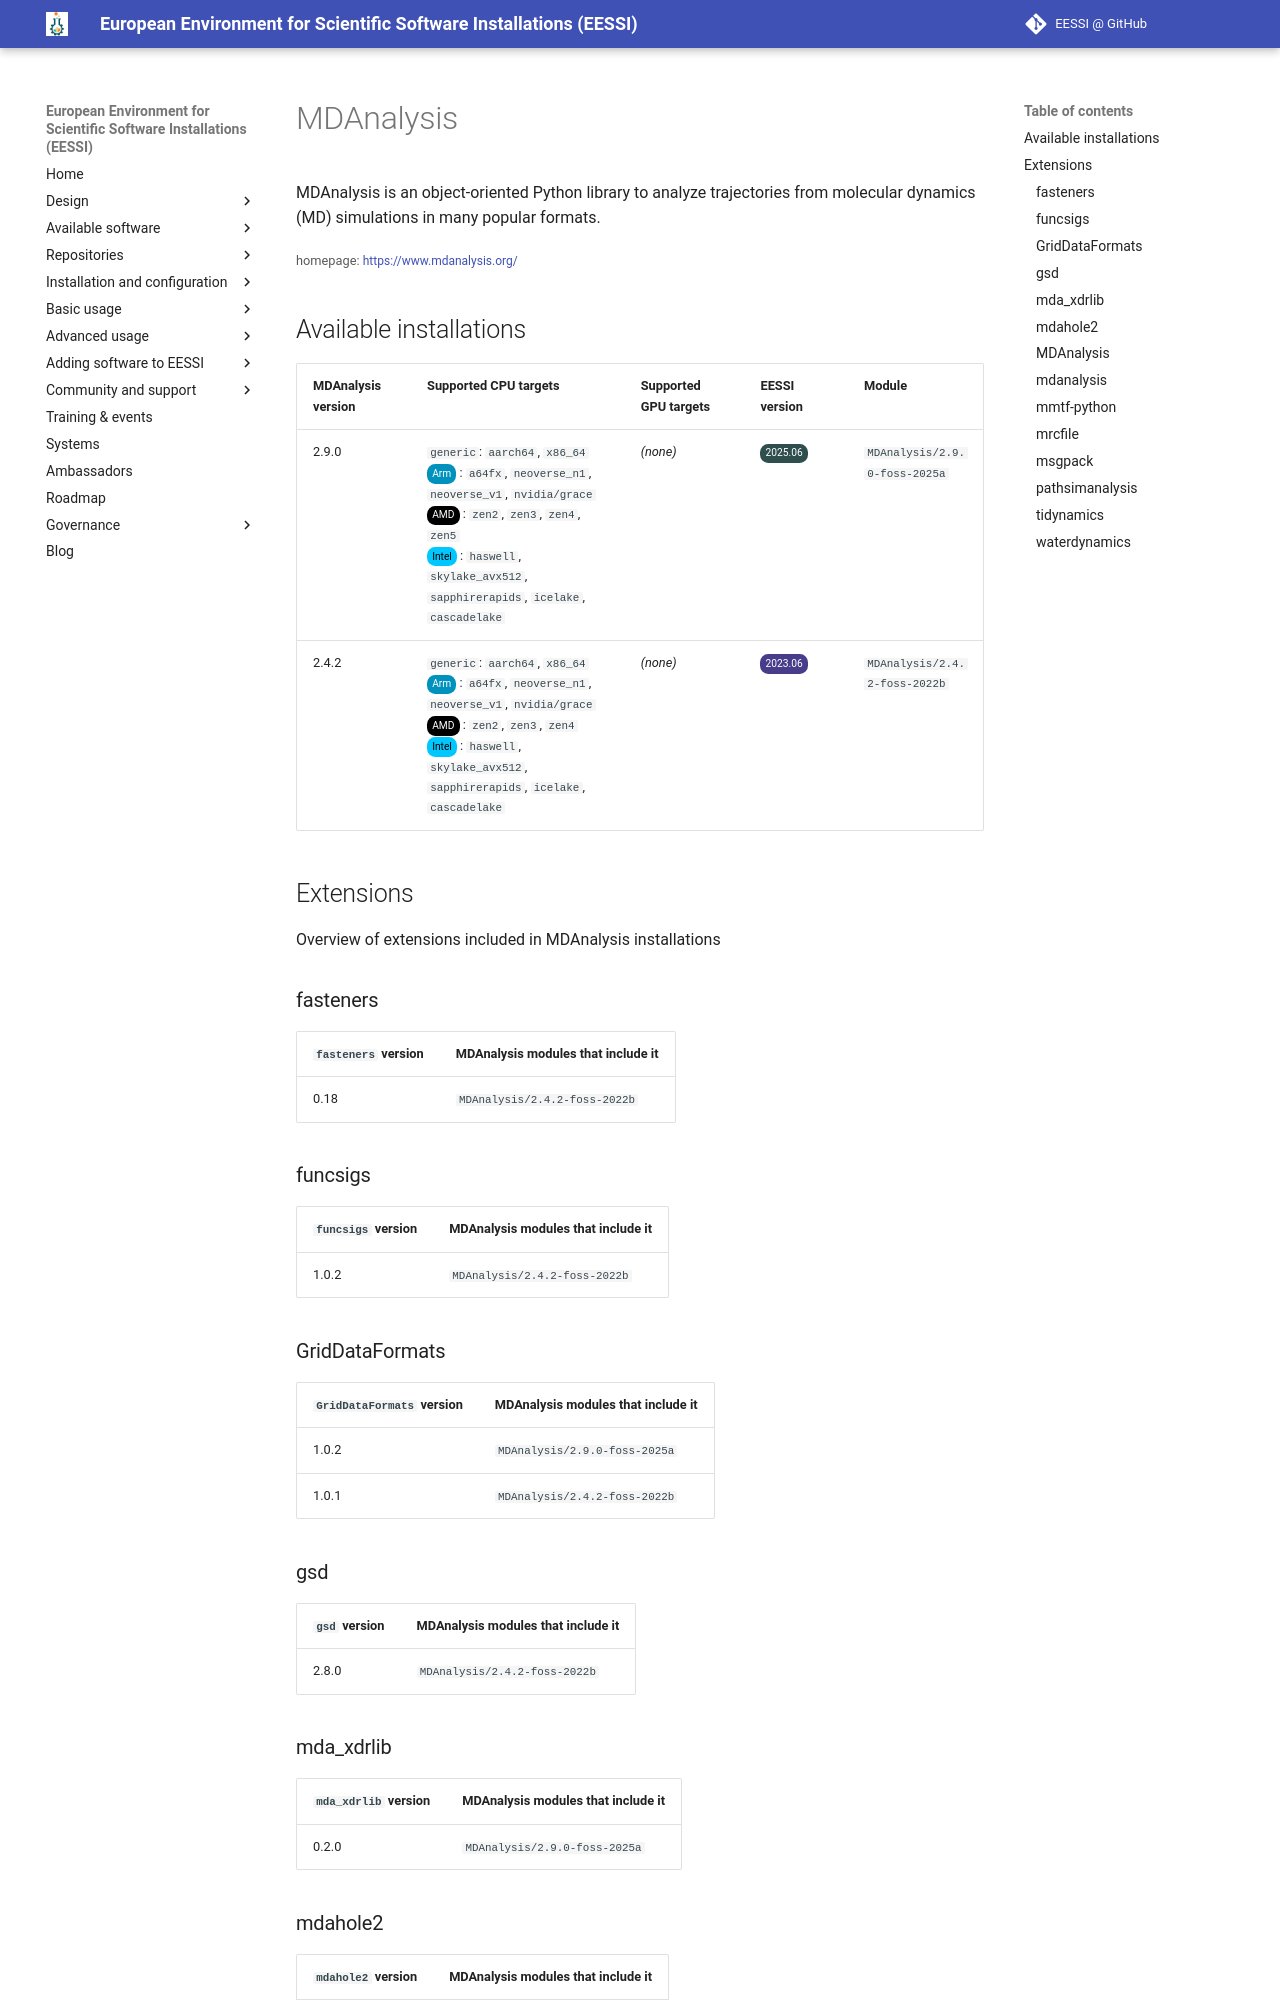

repository: EESSI/docs · page: available_software/detail/MDAnalysis/index.html · generator: mkdocs

---
json_ld:
  '@context': https://schema.org
  '@type': SoftwareApplication
  applicationCategory: DeveloperApplication
  description: 'MDAnalysis is an object-oriented Python library to analyze trajectories
    from molecular dynamics (MD)

    simulations in many popular formats.'
  license: Not confirmed
  name: MDAnalysis
  offers:
    '@type': Offer
    price: 0
  operatingSystem: LINUX
  review:
    '@type': Review
    author:
      '@type': Organization
      name: EESSI
    reviewBody: Application has been successfully made available on all architectures
      supported by EESSI
    reviewRating:
      '@type': Rating
      ratingValue: 5
  softwareRequirements: See https://www.eessi.io/docs/ for how to make EESSI available
    on your system
  softwareVersion: '[''2.9.0'', ''2.4.2'']'
  url: https://www.mdanalysis.org/
---
# MDAnalysis


MDAnalysis is an object-oriented Python library to analyze trajectories from molecular dynamics (MD)
simulations in many popular formats.

<small>homepage: </small><span class="software-link">[https://www.mdanalysis.org/](https://www.mdanalysis.org/)</span>

## Available installations


|MDAnalysis version|Supported CPU targets|Supported GPU targets|EESSI version|Module|
| --- | --- | --- | --- | --- |
|2.9.0|`generic`: `aarch64`, `x86_64`<br/><span class="software-cpu-arm">Arm</span>: `a64fx`, `neoverse_n1`, `neoverse_v1`, `nvidia/grace`<br/><span class="software-cpu-amd">AMD</span>: `zen2`, `zen3`, `zen4`, `zen5`<br/><span class="software-cpu-intel">Intel</span>: `haswell`, `skylake_avx512`, `sapphirerapids`, `icelake`, `cascadelake`<br/>|*(none)*|<span class="software-eessi-version-202506">2025.06</span>|`MDAnalysis/2.9.0-foss-2025a`|
|2.4.2|`generic`: `aarch64`, `x86_64`<br/><span class="software-cpu-arm">Arm</span>: `a64fx`, `neoverse_n1`, `neoverse_v1`, `nvidia/grace`<br/><span class="software-cpu-amd">AMD</span>: `zen2`, `zen3`, `zen4`<br/><span class="software-cpu-intel">Intel</span>: `haswell`, `skylake_avx512`, `sapphirerapids`, `icelake`, `cascadelake`<br/>|*(none)*|<span class="software-eessi-version-202306">2023.06</span>|`MDAnalysis/2.4.2-foss-2022b`|

## Extensions

Overview of extensions included in MDAnalysis installations
